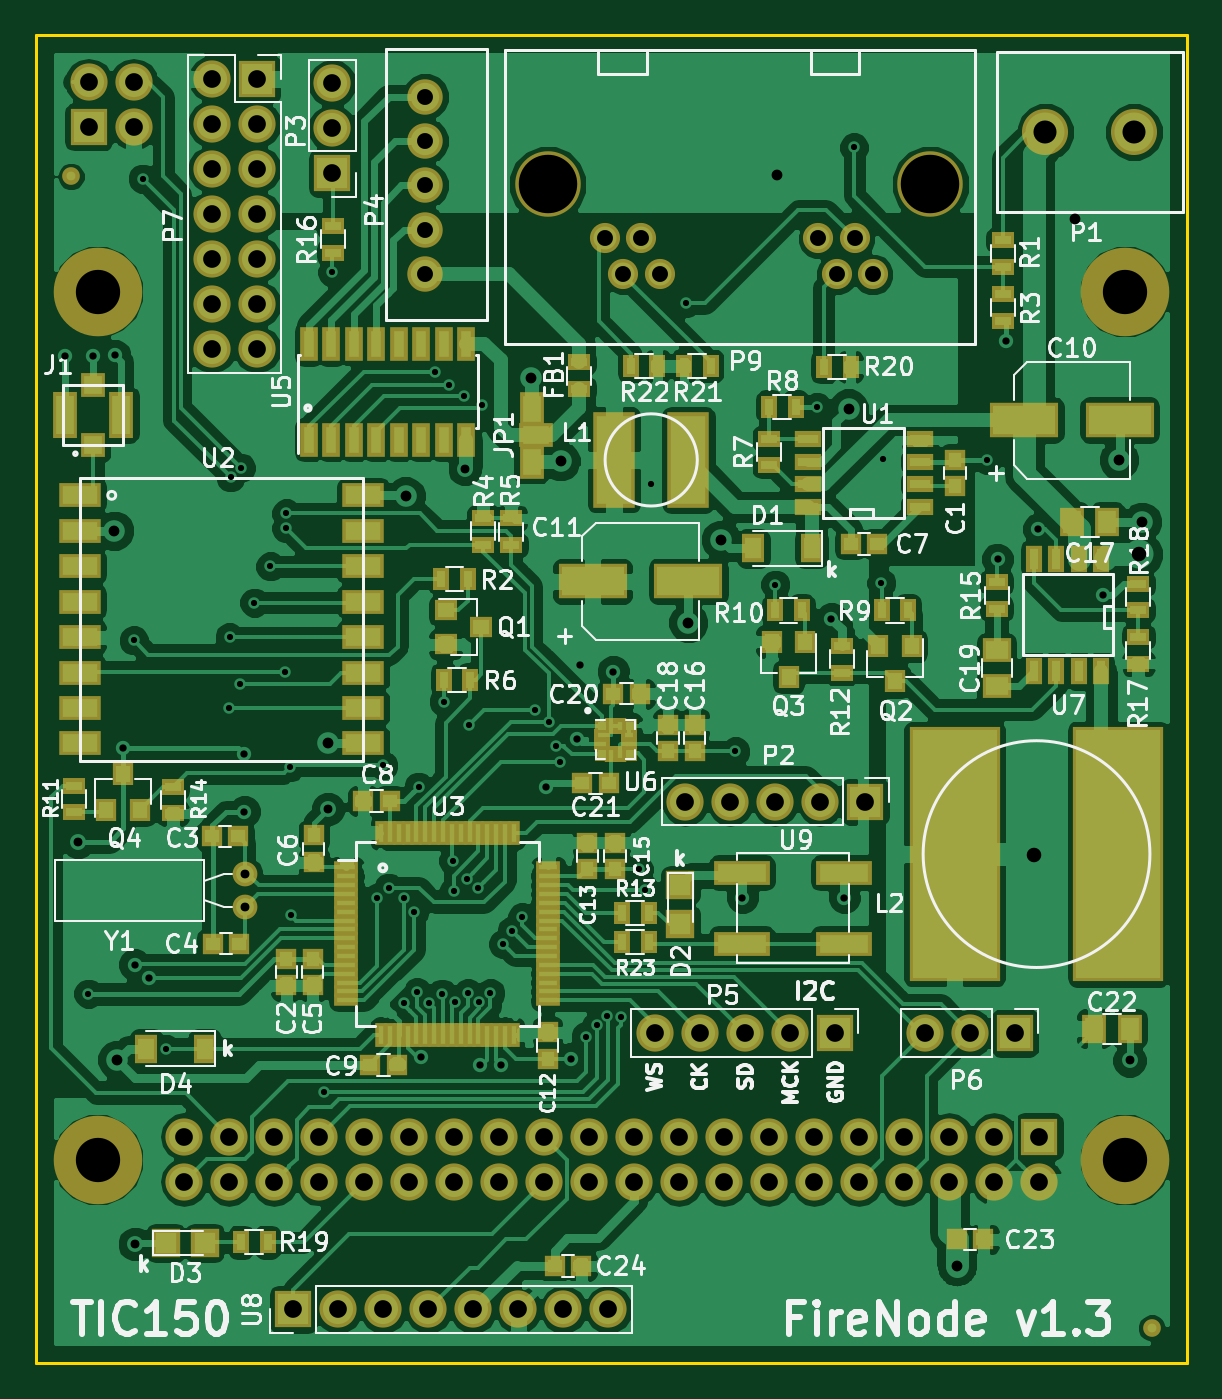
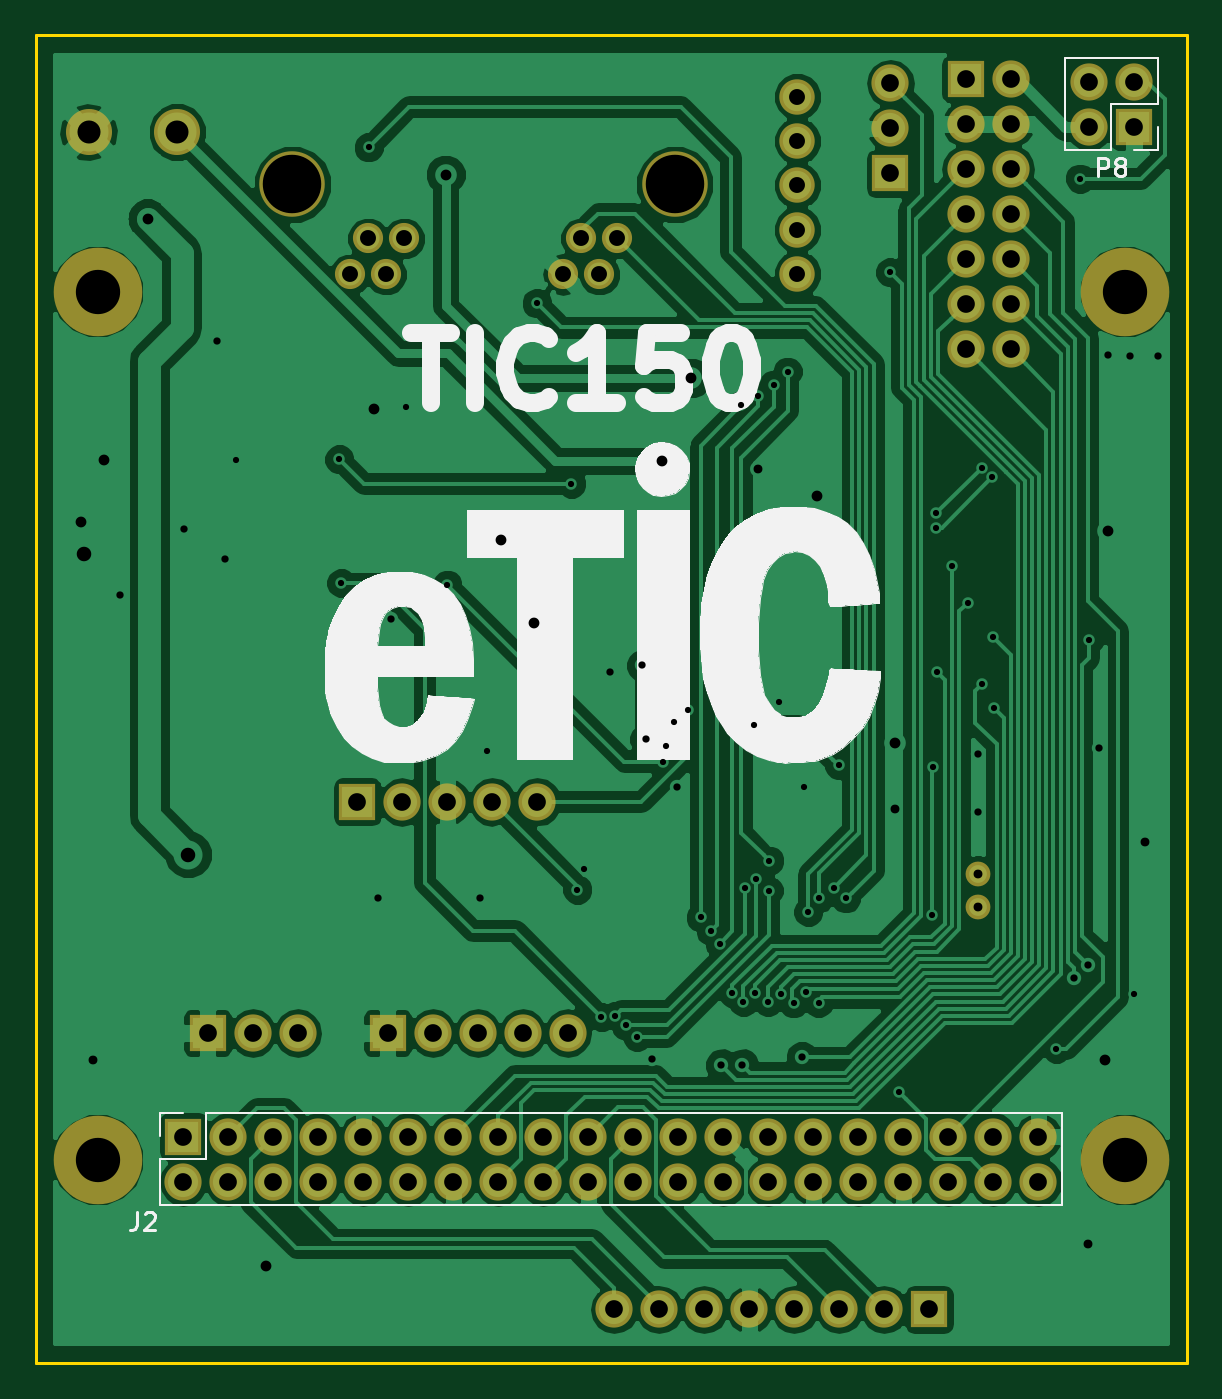
Circuit board: 11 layer files. Board 65.0 x 75.0 mm.
- bottom_copper: FireNode-B.Cu.gbr (96882 bytes)
- bottom_mask: FireNode-B.Mask.gbr (2946 bytes)
- paste: FireNode-B.Paste.gbr (264 bytes)
- bottom_silk: FireNode-B.SilkS.gbr (17600 bytes)
- outline: FireNode-Edge.Cuts.gbr (417 bytes)
- top_copper: FireNode-F.Cu.gbr (191622 bytes)
- top_mask: FireNode-F.Mask.gbr (9808 bytes)
- paste: FireNode-F.Paste.gbr (7053 bytes)
- top_silk: FireNode-F.SilkS.gbr (73738 bytes)
- drill: FireNode-NPTH.drl (225 bytes)
- drill: FireNode.drl (2865 bytes)

=== bottom_copper: FireNode-B.Cu.gbr (96882 bytes, source omitted) ===
=== bottom_mask: FireNode-B.Mask.gbr ===
G04 #@! TF.FileFunction,Soldermask,Bot*
%FSLAX46Y46*%
G04 Gerber Fmt 4.6, Leading zero omitted, Abs format (unit mm)*
G04 Created by KiCad (PCBNEW 4.0.7) date 06/19/19 10:20:30*
%MOMM*%
%LPD*%
G01*
G04 APERTURE LIST*
%ADD10C,0.100000*%
%ADD11C,5.000000*%
%ADD12C,3.700000*%
%ADD13C,1.700000*%
%ADD14R,2.100000X2.100000*%
%ADD15O,2.100000X2.100000*%
%ADD16C,2.600000*%
%ADD17C,2.000000*%
%ADD18C,1.400000*%
G04 APERTURE END LIST*
D10*
D11*
X61500000Y60500000D03*
D12*
X50500000Y66550000D03*
X28910000Y66550000D03*
D13*
X47250000Y61470000D03*
X46230000Y63500000D03*
X45210000Y61470000D03*
X44190000Y63500000D03*
X32160000Y63500000D03*
X33180000Y61470000D03*
X34200000Y63500000D03*
X35220000Y61470000D03*
D14*
X55280000Y18650000D03*
D15*
X52740000Y18650000D03*
X50200000Y18650000D03*
D14*
X45120000Y18650000D03*
D15*
X42580000Y18650000D03*
X40040000Y18650000D03*
X37500000Y18650000D03*
X34960000Y18650000D03*
D11*
X3500000Y11500000D03*
X61500000Y11500000D03*
X3500000Y60500000D03*
D14*
X56650000Y12800000D03*
D15*
X56650000Y10260000D03*
X54110000Y12800000D03*
X54110000Y10260000D03*
X51570000Y12800000D03*
X51570000Y10260000D03*
X49030000Y12800000D03*
X49030000Y10260000D03*
X46490000Y12800000D03*
X46490000Y10260000D03*
X43950000Y12800000D03*
X43950000Y10260000D03*
X41410000Y12800000D03*
X41410000Y10260000D03*
X38870000Y12800000D03*
X38870000Y10260000D03*
X36330000Y12800000D03*
X36330000Y10260000D03*
X33790000Y12800000D03*
X33790000Y10260000D03*
X31250000Y12800000D03*
X31250000Y10260000D03*
X28710000Y12800000D03*
X28710000Y10260000D03*
X26170000Y12800000D03*
X26170000Y10260000D03*
X23630000Y12800000D03*
X23630000Y10260000D03*
X21090000Y12800000D03*
X21090000Y10260000D03*
X18550000Y12800000D03*
X18550000Y10260000D03*
X16010000Y12800000D03*
X16010000Y10260000D03*
X13470000Y12800000D03*
X13470000Y10260000D03*
X10930000Y12800000D03*
X10930000Y10260000D03*
X8390000Y12800000D03*
X8390000Y10260000D03*
D16*
X62000000Y69500000D03*
X57000000Y69500000D03*
D14*
X46830000Y31700000D03*
D15*
X44290000Y31700000D03*
X41750000Y31700000D03*
X39210000Y31700000D03*
X36670000Y31700000D03*
D14*
X16750000Y67170000D03*
D15*
X16750000Y69710000D03*
X16750000Y72250000D03*
D17*
X22000000Y71500000D03*
X22000000Y69000000D03*
X22000000Y66500000D03*
X22000000Y64000000D03*
X22000000Y61500000D03*
D14*
X12500000Y72500000D03*
D15*
X9960000Y72500000D03*
X12500000Y69960000D03*
X9960000Y69960000D03*
X12500000Y67420000D03*
X9960000Y67420000D03*
X12500000Y64880000D03*
X9960000Y64880000D03*
X12500000Y62340000D03*
X9960000Y62340000D03*
X12500000Y59800000D03*
X9960000Y59800000D03*
X12500000Y57260000D03*
X9960000Y57260000D03*
D14*
X3000000Y69800000D03*
D15*
X5540000Y69800000D03*
X3000000Y72340000D03*
X5540000Y72340000D03*
D14*
X14550000Y3050000D03*
D15*
X17090000Y3050000D03*
X19630000Y3050000D03*
X22170000Y3050000D03*
X24710000Y3050000D03*
X27250000Y3050000D03*
X29790000Y3050000D03*
X32330000Y3050000D03*
D18*
X11800000Y27650000D03*
X11800000Y25750000D03*
M02*

=== paste: FireNode-B.Paste.gbr ===
G04 #@! TF.FileFunction,Paste,Bot*
%FSLAX46Y46*%
G04 Gerber Fmt 4.6, Leading zero omitted, Abs format (unit mm)*
G04 Created by KiCad (PCBNEW 4.0.7) date 06/19/19 10:16:13*
%MOMM*%
%LPD*%
G01*
G04 APERTURE LIST*
%ADD10C,0.100000*%
G04 APERTURE END LIST*
D10*
M02*

=== bottom_silk: FireNode-B.SilkS.gbr (17600 bytes, source omitted) ===
=== outline: FireNode-Edge.Cuts.gbr ===
G04 #@! TF.FileFunction,Profile,NP*
%FSLAX46Y46*%
G04 Gerber Fmt 4.6, Leading zero omitted, Abs format (unit mm)*
G04 Created by KiCad (PCBNEW 4.0.7) date 06/19/19 10:20:30*
%MOMM*%
%LPD*%
G01*
G04 APERTURE LIST*
%ADD10C,0.100000*%
%ADD11C,0.150000*%
G04 APERTURE END LIST*
D10*
D11*
X65000000Y75000000D02*
X0Y75000000D01*
X65000000Y0D02*
X65000000Y75000000D01*
X0Y0D02*
X65000000Y0D01*
X0Y75000000D02*
X0Y0D01*
M02*

=== top_copper: FireNode-F.Cu.gbr (191622 bytes, source omitted) ===
=== top_mask: FireNode-F.Mask.gbr (9808 bytes, source omitted) ===
=== paste: FireNode-F.Paste.gbr (7053 bytes, source omitted) ===
=== top_silk: FireNode-F.SilkS.gbr (73738 bytes, source omitted) ===
=== drill: FireNode-NPTH.drl ===
M48
;DRILL file {KiCad 4.0.7} date 06/19/19 10:20:37
;FORMAT={-:-/ absolute / metric / decimal}
FMAT,2
METRIC,TZ
T1C2.500
T2C3.300
%
G90
G05
M71
T1
X3.5Y60.5
X3.5Y11.5
X61.5Y60.5
X61.5Y11.5
T2
X28.91Y66.55
X50.5Y66.55
T0
M30

=== drill: FireNode.drl ===
M48
;DRILL file {KiCad 4.0.7} date 06/19/19 10:20:37
;FORMAT={-:-/ absolute / metric / decimal}
FMAT,2
METRIC,TZ
T1C0.350
T2C0.410
T3C0.500
T4C0.610
T5C0.820
T6C0.900
T7C1.000
T8C1.300
%
G90
G05
M71
T1
X2.988Y20.861
X5.551Y40.812
X6.05Y66.875
X7.375Y17.75
X10.9Y37.
X10.95Y41.
X11.008Y50.012
X11.55Y38.35
X11.6Y50.55
X12.35Y42.95
X13.25Y45.
X14.1Y39.05
X14.15Y47.989
X14.15Y47.15
X14.359Y33.645
X14.401Y25.294
X16.288Y15.332
X16.75Y61.6
X19.25Y26.25
X19.635Y33.753
X19.942Y26.86
X20.775Y26.256
X20.788Y20.345
X21.379Y25.489
X21.535Y20.952
X21.63Y32.559
X22.198Y20.337
X22.535Y55.983
X22.947Y20.879
X23.037Y37.357
X23.328Y55.236
X23.581Y28.382
X23.621Y26.692
X23.66Y20.413
X24.211Y54.622
X24.34Y27.358
X24.408Y20.904
X24.442Y36.033
X24.978Y26.852
X25.05Y20.4
X25.182Y54.083
X25.665Y20.912
X26.388Y23.674
X26.88Y24.412
X27.462Y25.178
X28.171Y36.899
X28.954Y36.203
X29.385Y34.833
X29.594Y33.964
X31.052Y18.453
X31.677Y19.081
X32.269Y19.62
X33.068Y19.562
X34.05Y27.9
X34.414Y26.75
X34.75Y49.65
X36.7Y59.85
X39.5Y34.55
X41.758Y43.953
X44.1Y54.
X46.2Y68.65
X47.744Y44.053
X47.85Y51.025
X53.7Y51.
T2
X1.65Y56.875
X3.25Y56.875
X4.482Y56.915
X4.95Y34.75
X5.6Y22.5
X6.411Y21.768
X11.785Y34.414
X11.785Y31.144
X21.738Y17.27
X25.1Y16.85
X26.3Y16.85
X28.8Y32.55
X30.2Y17.2
X30.563Y35.225
X30.74Y39.415
X32.6Y39.05
X39.9Y26.3
X44.909Y42.041
X45.65Y26.3
X54.3Y45.4
X54.75Y57.7
X56.6Y47.1
X60.25Y43.35
T3
X2.4Y29.45
X5.6Y6.75
X11.8Y27.65
X11.8Y25.75
X16.5Y31.3
X24.228Y50.497
X61.75Y17.1
T4
X4.45Y47.
X4.625Y17.15
X16.507Y35.041
X20.9Y48.95
X27.988Y55.621
X29.635Y50.931
X36.85Y41.8
X38.7Y46.5
X41.85Y67.1
X45.9Y53.9
X52.Y5.5
X58.675Y64.625
X61.15Y51.
X62.45Y47.5
T5
X56.375Y28.725
X62.281Y45.675
T6
X22.Y71.5
X22.Y69.
X22.Y66.5
X22.Y64.
X22.Y61.5
X32.16Y63.5
X33.18Y61.47
X34.2Y63.5
X35.22Y61.47
X44.19Y63.5
X45.21Y61.47
X46.23Y63.5
X47.25Y61.47
T7
X3.Y72.34
X3.Y69.8
X5.54Y72.34
X5.54Y69.8
X8.39Y12.8
X8.39Y10.26
X9.96Y72.5
X9.96Y69.96
X9.96Y67.42
X9.96Y64.88
X9.96Y62.34
X9.96Y59.8
X9.96Y57.26
X10.93Y12.8
X10.93Y10.26
X12.5Y72.5
X12.5Y69.96
X12.5Y67.42
X12.5Y64.88
X12.5Y62.34
X12.5Y59.8
X12.5Y57.26
X13.47Y12.8
X13.47Y10.26
X14.55Y3.05
X16.01Y12.8
X16.01Y10.26
X16.75Y72.25
X16.75Y69.71
X16.75Y67.17
X17.09Y3.05
X18.55Y12.8
X18.55Y10.26
X19.63Y3.05
X21.09Y12.8
X21.09Y10.26
X22.17Y3.05
X23.63Y12.8
X23.63Y10.26
X24.71Y3.05
X26.17Y12.8
X26.17Y10.26
X27.25Y3.05
X28.71Y12.8
X28.71Y10.26
X29.79Y3.05
X31.25Y12.8
X31.25Y10.26
X32.33Y3.05
X33.79Y12.8
X33.79Y10.26
X34.96Y18.65
X36.33Y12.8
X36.33Y10.26
X36.67Y31.7
X37.5Y18.65
X38.87Y12.8
X38.87Y10.26
X39.21Y31.7
X40.04Y18.65
X41.41Y12.8
X41.41Y10.26
X41.75Y31.7
X42.58Y18.65
X43.95Y12.8
X43.95Y10.26
X44.29Y31.7
X45.12Y18.65
X46.49Y12.8
X46.49Y10.26
X46.83Y31.7
X49.03Y12.8
X49.03Y10.26
X50.2Y18.65
X51.57Y12.8
X51.57Y10.26
X52.74Y18.65
X54.11Y12.8
X54.11Y10.26
X55.28Y18.65
X56.65Y12.8
X56.65Y10.26
T8
X57.Y69.5
X62.Y69.5
T0
M30

